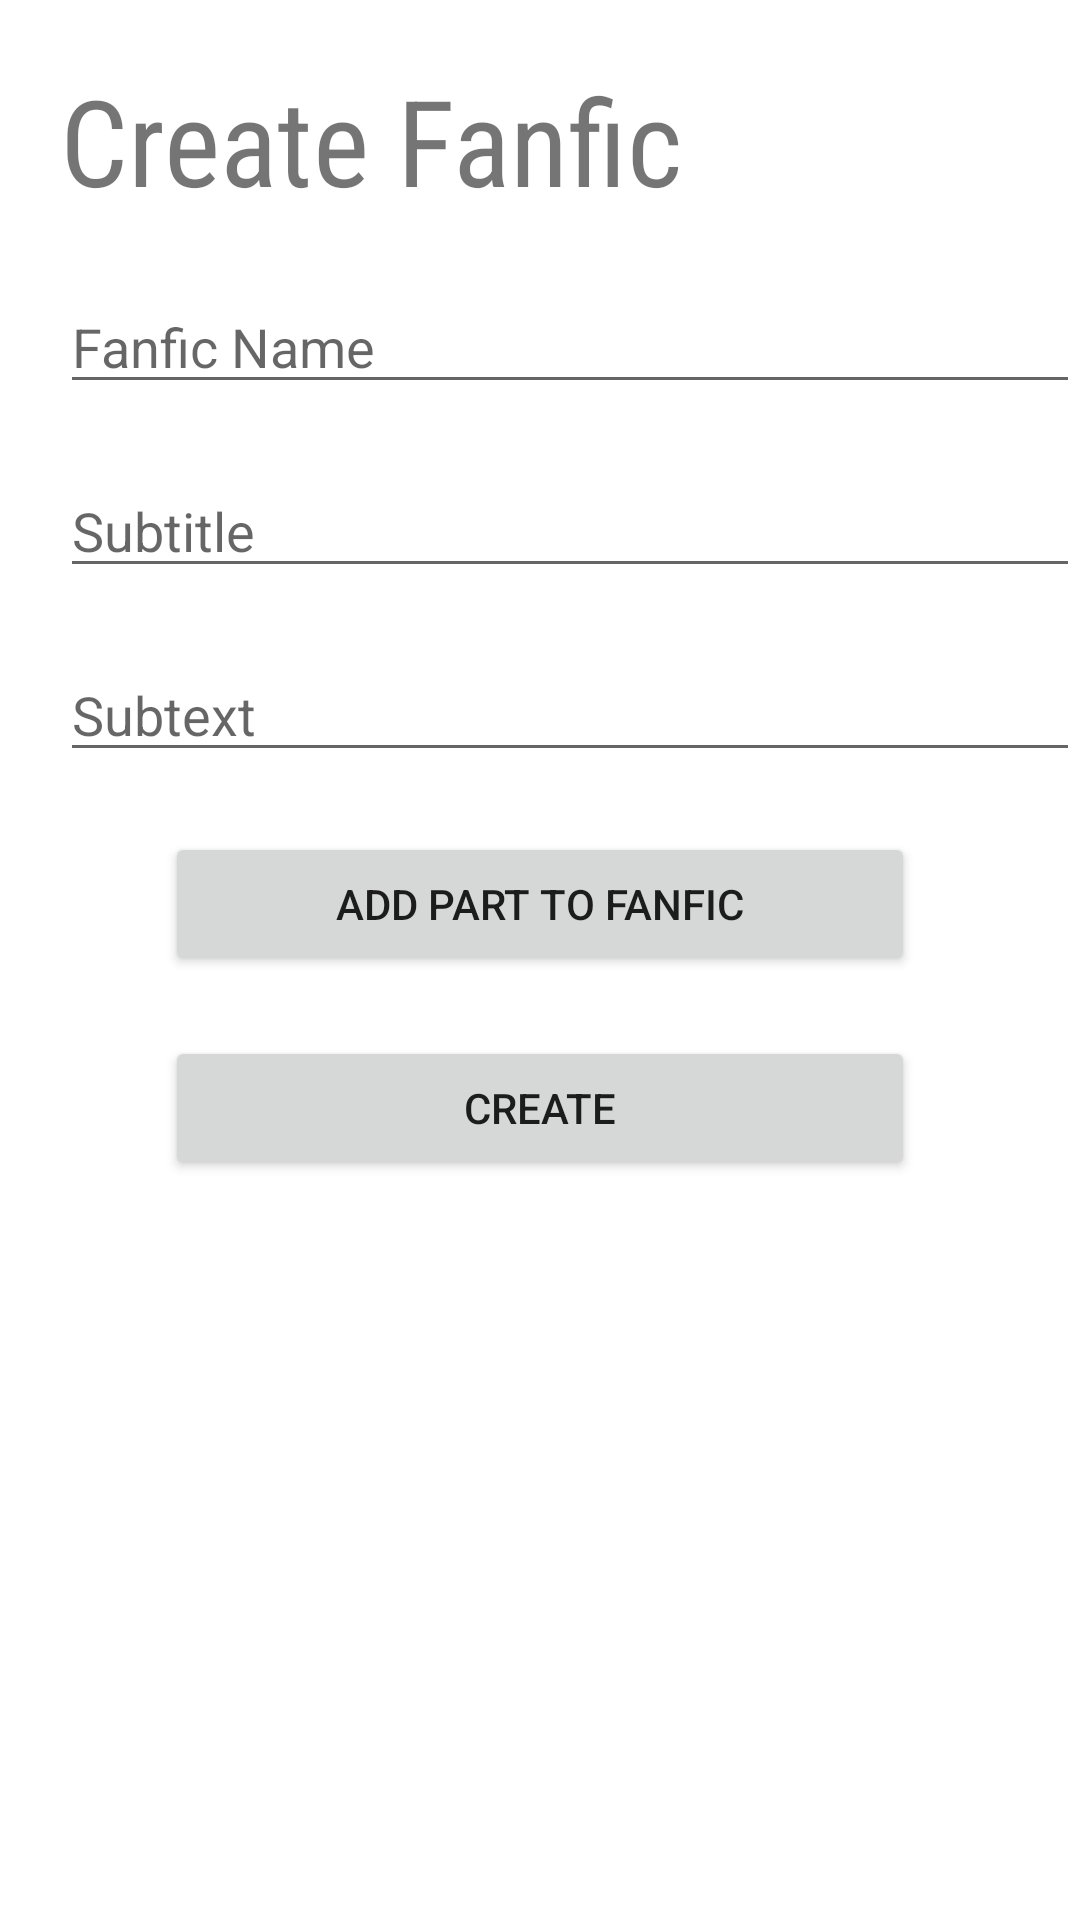

Write the Android layout XML for this screen, with the resource values it uses.
<!-- AndroidManifest.xml: application theme Theme.Fanfiq -->
<!-- res/layout/fragment_create_fanfiq.xml -->
<?xml version="1.0" encoding="utf-8"?>
<RelativeLayout xmlns:android="http://schemas.android.com/apk/res/android"
    xmlns:app="http://schemas.android.com/apk/res-auto"
    xmlns:tools="http://schemas.android.com/tools"
    android:layout_width="match_parent"
    android:layout_height="match_parent"
    tools:context=".ui.add.AddFragment"
    >


    <TextView
        android:id="@+id/text_create_page_header"
        android:layout_width="wrap_content"
        android:layout_height="wrap_content"
        android:layout_marginStart="20dp"
        android:layout_marginTop="20dp"
        android:fontFamily="sans-serif-condensed"
        android:text="@string/create_fanfic"
        android:textSize="40dp" />

    <EditText
        android:id="@+id/input_create_fancif_name"
        android:layout_width="350dp"
        android:layout_marginTop="20dp"
        android:layout_height="wrap_content"
        android:layout_below="@id/text_create_page_header"
        android:ems="10"
        android:layout_marginStart="20dp"
        android:hint="@string/fanfic_name"
        android:inputType="text" />
    <ListView
        android:id="@+id/ListViewWithAllCreate"
        android:layout_width="wrap_content"
        android:layout_height="wrap_content"
        android:maxHeight="250dp"
        android:layout_below="@id/input_create_fancif_name"/>
    <EditText
        android:id="@+id/input_subtitle_add"
        android:layout_width="350dp"
        android:layout_marginTop="20dp"
        android:layout_height="wrap_content"
        android:layout_below="@id/ListViewWithAllCreate"
        android:ems="10"
        android:layout_marginStart="20dp"
        android:hint="@string/subtitle"
        android:inputType="text" />
    <EditText
        android:id="@+id/input_subtext_add"
        android:layout_width="350dp"
        android:layout_marginTop="20dp"
        android:layout_height="wrap_content"
        android:layout_below="@id/input_subtitle_add"
        android:ems="10"
        android:layout_marginStart="20dp"
        android:hint="@string/subtext"
        android:inputType="text" />

    <Button
        android:layout_marginTop="20dp"
        android:layout_height="wrap_content"
        android:text="@string/add_part_to_fanfic"
        android:id="@+id/button_add_title"
        android:layout_width="250dp"
        android:layout_centerHorizontal="true"
        android:layout_below="@id/input_subtext_add"/>

    <Button
        android:id="@+id/button_create_fanfic"
        android:layout_marginTop="20dp"
        android:layout_width="250dp"
        android:layout_height="wrap_content"
        android:text="Create"
        android:layout_centerHorizontal="true"
        android:layout_below="@id/button_add_title" />
</RelativeLayout>
<!-- resources referenced by this layout -->
<resources>
  <string name="add_part_to_fanfic">Add part to Fanfic</string>
  <string name="create_fanfic">Create Fanfic</string>
  <string name="fanfic_name">Fanfic Name</string>
  <string name="subtext">Subtext</string>
  <string name="subtitle">Subtitle</string>
  <style name="Theme.Fanfiq" parent="Theme.MaterialComponents.DayNight.NoActionBar">
          
          <item name="colorPrimary">#1AAF65</item>
          <item name="colorPrimaryVariant">@color/purple_700</item>
          <item name="colorOnPrimary">@color/white</item>
          
          <item name="colorSecondary">@color/teal_200</item>
          <item name="colorSecondaryVariant">@color/teal_700</item>
          <item name="colorOnSecondary">@color/black</item>
          
          <item name="android:statusBarColor" tools:targetApi="l">?attr/colorPrimaryVariant</item>
          
      </style>
  <color name="purple_700">#FF3700B3</color>
  <color name="white">#FFFFFFFF</color>
  <color name="teal_200">#FF03DAC5</color>
  <color name="teal_700">#FF018786</color>
  <color name="black">#FF000000</color>
</resources>
